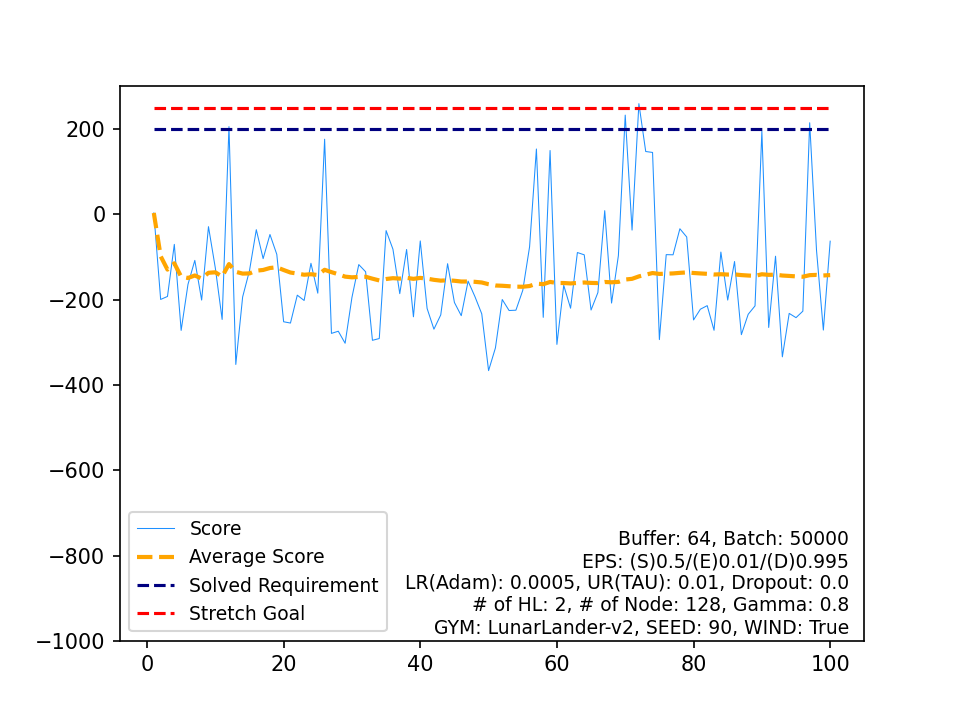

The table this chart was drawn from, first rows:
, Score, Average Score, Timestamp, Solved Requirement, Stretch Goal
0, 3.256, 3.256, 308, 200, 250
1, -199.6, -98.16, 256, 200, 250
2, -192.5, -129.6, 167, 200, 250
3, -70.4, -114.8, 293, 200, 250
4, -272.1, -146.3, 448, 200, 250
5, -164.2, -149.3, 669, 200, 250
6, -108, -143.4, 198, 200, 250
7, -201, -150.6, 253, 200, 250
8, -28.93, -137.1, 210, 200, 250
9, -125.6, -135.9, 213, 200, 250
10, -246.5, -146, 236, 200, 250
11, 205.7, -116.7, 367, 200, 250
12, -352, -134.8, 316, 200, 250
13, -193.8, -139, 201, 200, 250
14, -132.3, -138.5, 168, 200, 250
15, -36, -132.1, 288, 200, 250
16, -103.8, -130.5, 317, 200, 250
17, -47.3, -125.8, 314, 200, 250
18, -93.87, -124.2, 357, 200, 250
19, -251.9, -130.5, 184, 200, 250
20, -254.9, -136.5, 396, 200, 250
21, -189.5, -138.9, 233, 200, 250
22, -202, -141.6, 344, 200, 250
23, -114.8, -140.5, 496, 200, 250
24, -184.8, -142.3, 560, 200, 250
25, 176.1, -130, 823, 200, 250
26, -279.2, -135.6, 267, 200, 250
27, -274.1, -140.5, 324, 200, 250
28, -302.3, -146.1, 686, 200, 250
29, -194.8, -147.7, 343, 200, 250
30, -117.8, -146.7, 260, 200, 250
31, -134.6, -146.4, 373, 200, 250
32, -295.4, -150.9, 283, 200, 250
33, -291.2, -155, 331, 200, 250
34, -38.16, -151.7, 320, 200, 250
35, -81.73, -149.7, 231, 200, 250
36, -186, -150.7, 273, 200, 250
37, -82.42, -148.9, 465, 200, 250
38, -240.2, -151.2, 346, 200, 250
39, -62.39, -149, 307, 200, 250
40, -220.6, -150.8, 237, 200, 250
41, -269.3, -153.6, 423, 200, 250
42, -235.7, -155.5, 298, 200, 250
43, -115.8, -154.6, 263, 200, 250
44, -206.7, -155.8, 446, 200, 250
45, -237.6, -157.5, 317, 200, 250
46, -156.6, -157.5, 518, 200, 250
47, -192.9, -158.3, 972, 200, 250
48, -233.3, -159.8, 356, 200, 250
49, -366.5, -163.9, 972, 200, 250
50, -313.3, -166.8, 623, 200, 250
51, -199.7, -167.5, 242, 200, 250
52, -225.5, -168.6, 115, 200, 250
53, -224.8, -169.6, 552, 200, 250
54, -178.4, -169.8, 234, 200, 250
55, -76.14, -168.1, 269, 200, 250
56, 153.2, -162.5, 479, 200, 250
57, -241.5, -163.8, 439, 200, 250
58, 149.7, -158.5, 761, 200, 250
59, -305, -161, 523, 200, 250
... 40 more rows
